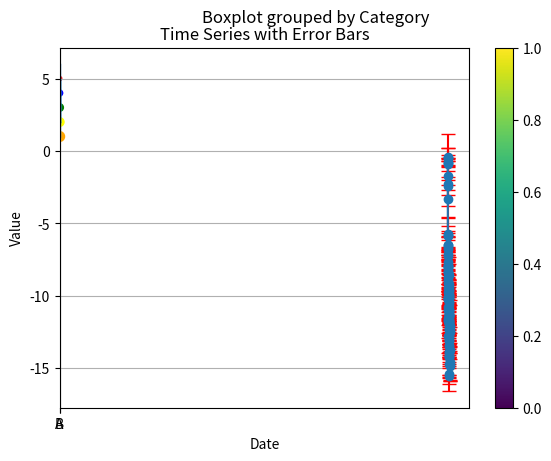

Recreate this plot in Python.
# 1 -Statistical Analysis and Visualization

import matplotlib.pyplot as plt
import pandas as pd

df = pd.DataFrame(
    {"Category": ["A", "B", "A", "B", "A", "B"], "Value": [1, 2, 3, 4, 5, 6]}
)

# Box plot grouped by 'Category'
df.boxplot(column="Value", by="Category")
plt.title("Distribution of Values by Category")
plt.ylabel("Value")
plt.xlabel("Category")
plt.show()


# 2 - Time Series Visualization

import matplotlib.pyplot as plt
import pandas as pd
import numpy as np

dates = pd.date_range("2023-01-01", periods=100)
values = np.random.randn(100).cumsum()


errors = np.random.rand(100) * 2

# Create DataFrame
df = pd.DataFrame({"Date": dates, "Value": values, "Error": errors})

# Plot time series with error bars
plt.errorbar(
    df["Date"], df["Value"], yerr=df["Error"], fmt="-o", ecolor="red", capsize=5
)
plt.xlabel("Date")
plt.ylabel("Value")
plt.title("Time Series with Error Bars")
plt.show()

# 3 - Customizing Matplotlib Plots

import matplotlib.pyplot as plt
import pandas as pd

df = pd.DataFrame(
    {
        "X": [1, 2, 3, 4, 5],
        "Y": [5, 4, 3, 2, 1],
        "Color": ["red", "blue", "green", "yellow", "orange"],
        "Size": [10, 20, 30, 40, 50],
    }
)

# Scatter plot with custom color and size
plt.scatter(df["X"], df["Y"], c=df["Color"], s=df["Size"])
plt.colorbar()
plt.show()
